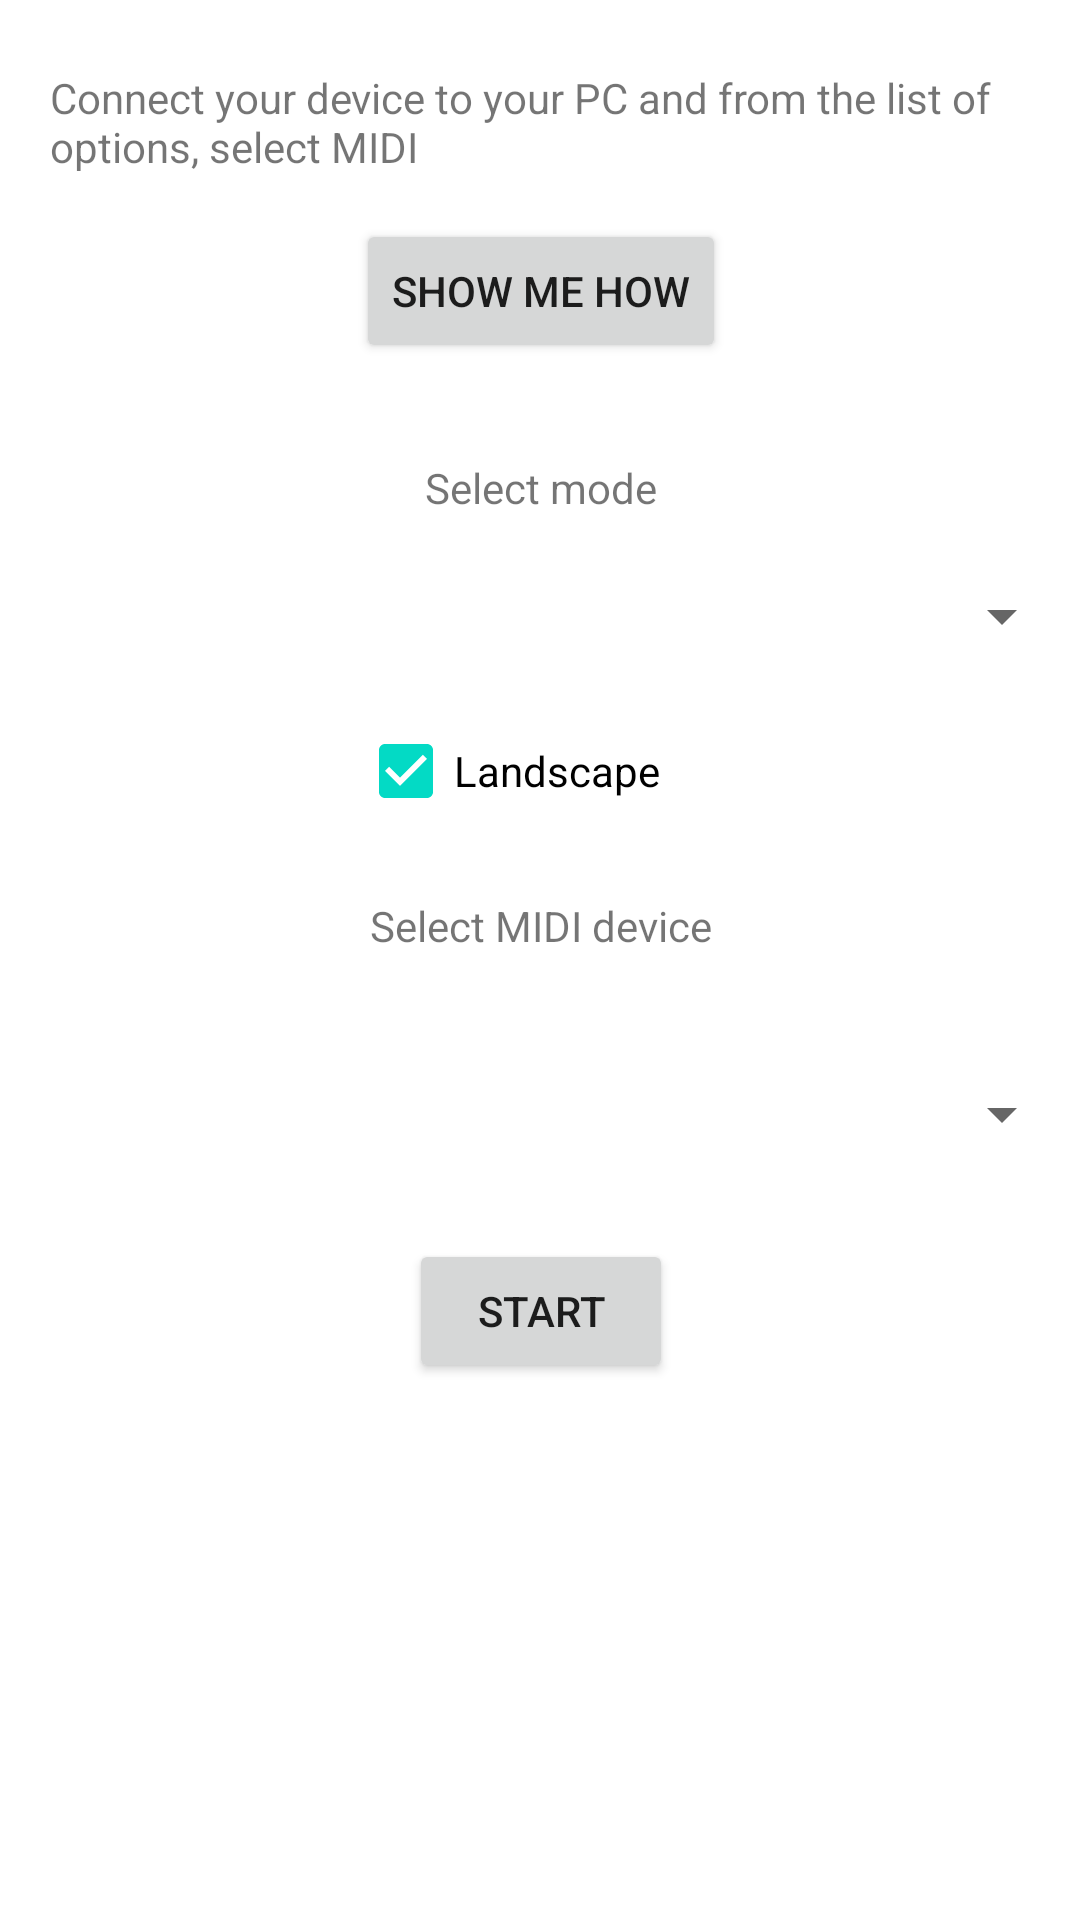

Write the Android layout XML for this screen, with the resource values it uses.
<!-- AndroidManifest.xml: application theme Theme.MIDIKeypad -->
<!-- res/layout/activity_main.xml -->
<?xml version="1.0" encoding="utf-8"?>
<androidx.constraintlayout.widget.ConstraintLayout xmlns:android="http://schemas.android.com/apk/res/android"
    xmlns:app="http://schemas.android.com/apk/res-auto"
    xmlns:tools="http://schemas.android.com/tools"
    android:layout_width="match_parent"
    android:layout_height="match_parent"
    tools:context=".MainActivity">

    <TextView
        android:id="@+id/connect_device_text"
        android:layout_width="327dp"
        android:layout_height="34dp"
        android:text="@string/connect_device_text"
        app:layout_constraintBottom_toBottomOf="parent"
        app:layout_constraintEnd_toEndOf="parent"
        app:layout_constraintStart_toStartOf="parent"
        app:layout_constraintTop_toTopOf="parent"
        app:layout_constraintVertical_bias="0.038" />

    <LinearLayout
        android:id="@+id/main_layout"
        android:layout_width="401dp"
        android:layout_height="531dp"
        android:orientation="vertical"
        app:layout_constraintEnd_toEndOf="parent"
        app:layout_constraintHorizontal_bias="0.5"
        app:layout_constraintStart_toStartOf="parent"
        app:layout_constraintTop_toBottomOf="@+id/connect_device_text">

        <Button
            android:id="@+id/show_me_button"
            android:layout_width="wrap_content"
            android:layout_height="wrap_content"
            android:layout_marginTop="16dp"
            android:layout_gravity="center_horizontal"
            android:text="@string/show_me_button_text" />

        <TextView
            android:id="@+id/select_mode_text"
            android:layout_width="wrap_content"
            android:layout_height="wrap_content"
            android:layout_marginTop="32dp"
            android:layout_gravity="center_horizontal"
            android:text="@string/select_mode_text" />

        <Spinner
            android:id="@+id/mode_spinner"
            android:layout_width="355dp"
            android:layout_height="35dp"
            android:layout_gravity="center_horizontal"
            android:layout_marginTop="16dp" />

        <CheckBox
            android:id="@+id/landscape_checkbox"
            android:layout_width="122dp"
            android:layout_height="28dp"
            android:layout_marginTop="20dp"
            android:layout_gravity="center_horizontal"
            android:checked="true"
            android:text="@string/landscape_checkbox_text" />

        <TextView
            android:id="@+id/select_midi_device"
            android:layout_width="wrap_content"
            android:layout_height="wrap_content"
            android:layout_marginTop="28dp"
            android:layout_gravity="center_horizontal"
            android:text="@string/select_midi_device_text" />

        <Spinner
            android:id="@+id/device_spinner"
            android:layout_width="355dp"
            android:layout_height="35dp"
            android:layout_gravity="center_horizontal"
            android:prompt="@string/midi_no_devices"
            android:layout_marginTop="36dp" />

        <Button
            android:id="@+id/start_button"
            android:layout_width="wrap_content"
            android:layout_height="wrap_content"
            android:layout_marginTop="24dp"
            android:layout_gravity="center_horizontal"
            android:text="@string/start_button_text" />
    </LinearLayout>

</androidx.constraintlayout.widget.ConstraintLayout>
<!-- resources referenced by this layout -->
<resources>
  <string name="connect_device_text">Connect your device to your PC and from the list of options, select "MIDI"</string>
  <string name="landscape_checkbox_text">Landscape</string>
  <string name="midi_no_devices">No MIDI devices found.</string>
  <string name="select_midi_device_text">Select MIDI device</string>
  <string name="select_mode_text">Select mode</string>
  <string name="show_me_button_text">Show me how</string>
  <string name="start_button_text">Start</string>
  <style name="Theme.MIDIKeypad" parent="Theme.MaterialComponents.DayNight.DarkActionBar">
          
          <item name="colorPrimary">@color/purple_500</item>
          <item name="colorPrimaryVariant">@color/purple_700</item>
          <item name="colorOnPrimary">@color/white</item>
          
          <item name="colorSecondary">@color/teal_200</item>
          <item name="colorSecondaryVariant">@color/teal_700</item>
          <item name="colorOnSecondary">@color/black</item>
          
          <item name="android:statusBarColor">?attr/colorPrimaryVariant</item>
          
      </style>
  <!-- not gathered from this repository: default colours our renderer supplied (Android Studio template values) -->
  <color name="purple_500">#FF6200EE</color>
  <color name="purple_700">#FF3700B3</color>
  <color name="teal_200">#FF03DAC5</color>
  <color name="teal_700">#FF018786</color>
  <color name="black">#FF000000</color>
  <color name="white">#FFFFFFFF</color>
</resources>
